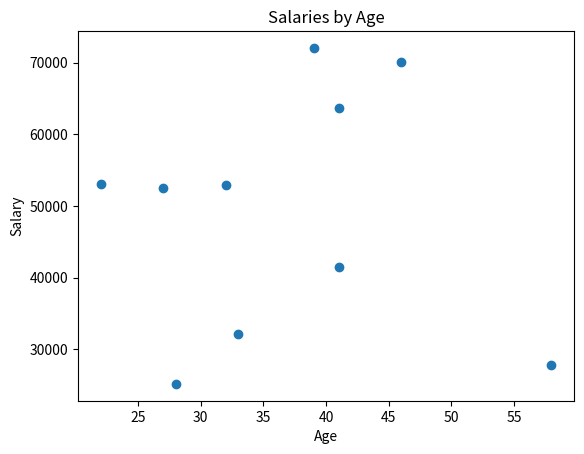

Write the Python code that produced this figure.
# Salaries.py
# Calculating salaries and plotting calculations
# Author: Rahul Parvesh Dewan

import numpy as np
import matplotlib.pyplot as plt

# setting variables for the salaries
minsalary = 20000
maxsalary = 80000
numberofentries = 10

np.random.seed(1)

salaries = np.random.randint(minsalary, maxsalary, numberofentries)
age = np.random.randint(21, 65, numberofentries)

salariesplus = salaries + 5000

salariesmult = salaries * 1.05
newsalary = salariesmult.astype(int)

#print(newsalary)

'''
plt.hist(salaries)
plt.show()
'''

plt.scatter(age, salaries)
plt.title("Salaries by Age")
plt.xlabel("Age")
plt.ylabel("Salary")
#plt.show()

plt.savefig('prettierplot.png')
